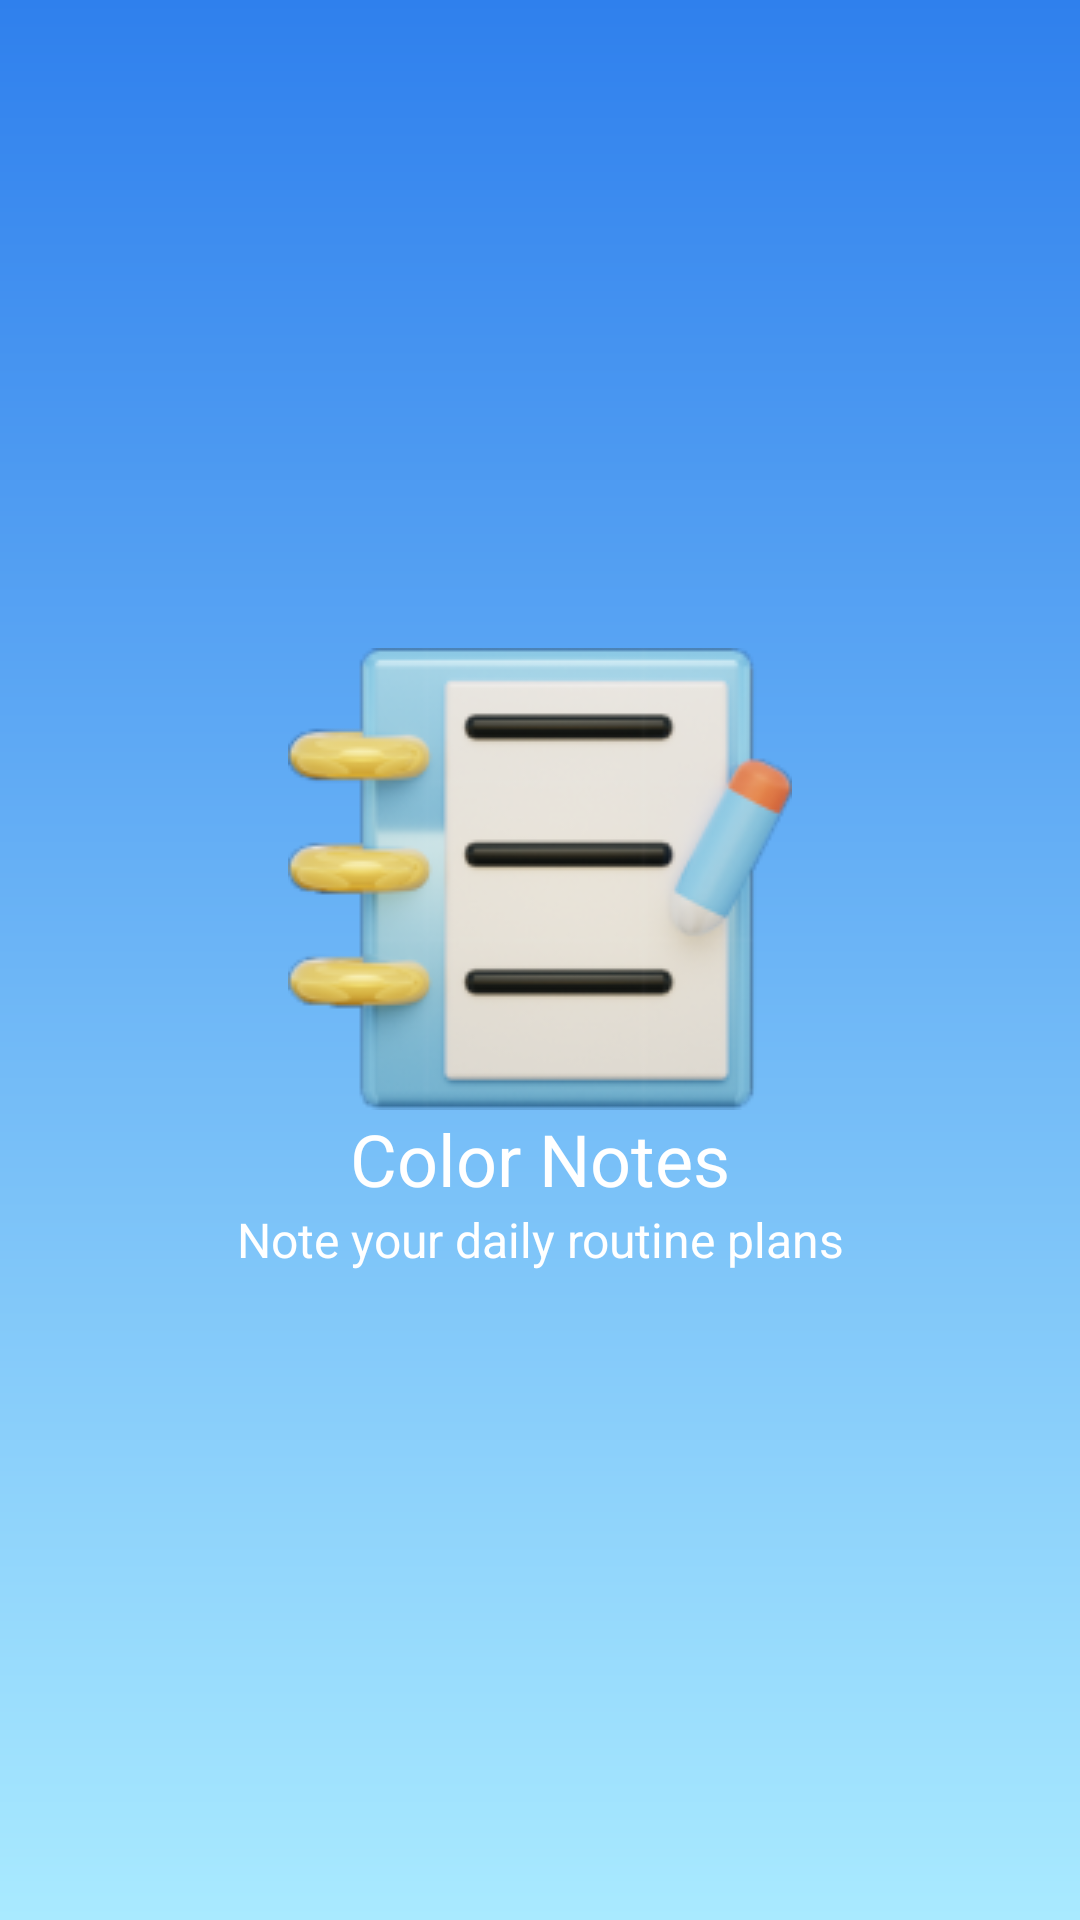

Here is an Android app screen rendered from its layout file. Give the layout XML and the strings, colors and styles it references.
<!-- AndroidManifest.xml: application theme Theme.ColorNotes -->
<!-- res/layout/activity_splash.xml -->
<?xml version="1.0" encoding="utf-8"?>
<androidx.appcompat.widget.LinearLayoutCompat xmlns:android="http://schemas.android.com/apk/res/android"
    xmlns:app="http://schemas.android.com/apk/res-auto"
    xmlns:tools="http://schemas.android.com/tools"
    android:layout_width="match_parent"
    android:layout_height="match_parent"
    android:layout_gravity="center"
    android:background="@drawable/gradient_main"
    android:orientation="vertical"
    android:gravity="center"
    tools:context=".splash.SplashActivity">

    <androidx.appcompat.widget.AppCompatImageView
        android:layout_width="wrap_content"
        android:layout_height="wrap_content"
        android:src="@drawable/main_logo"
        app:layout_constraintBottom_toBottomOf="parent"
        app:layout_constraintEnd_toEndOf="parent"
        app:layout_constraintStart_toStartOf="parent"
        app:layout_constraintTop_toTopOf="parent" />

    <TextView
        android:layout_width="match_parent"
        android:layout_height="wrap_content"
        android:text="@string/color_notes"
        android:textSize="24sp"
        android:gravity="center"
        android:layout_marginTop="@dimen/_10sdp"
        android:textColor="@color/white"/>

    <TextView
        android:layout_width="match_parent"
        android:layout_height="wrap_content"
        android:text="@string/note_your_daily_routine_plans"
        android:textSize="16sp"
        android:gravity="center"
        android:layout_marginTop="@dimen/_10sdp"
        android:textColor="@color/white"/>

</androidx.appcompat.widget.LinearLayoutCompat>
<!-- resources referenced by this layout -->
<resources>
  <color name="white">#FFFFFFFF</color>
  <!-- drawable gradient_main (drawable) -->
  <?xml version="1.0" encoding="utf-8"?>
  <shape xmlns:android="http://schemas.android.com/apk/res/android" android:shape="rectangle">
      <gradient android:startColor="#A9EAFF"
          android:type="linear"
          android:angle="90"
          android:endColor="#2F80ED"/>
  </shape>
  <!-- drawable main_logo: png bitmap (drawable, 25422 bytes) -->
  <string name="color_notes">Color Notes</string>
  <string name="note_your_daily_routine_plans">Note your daily routine plans</string>
  <style name="Theme.ColorNotes" parent="Theme.MaterialComponents.Light.NoActionBar">
          
          <item name="colorPrimary">@color/colorPrimary</item>
          <item name="colorPrimaryVariant">@color/color_main</item>
          <item name="colorOnPrimary">@color/white</item>
          
          <item name="colorSecondary">@color/color_main</item>
          <item name="colorSecondaryVariant">@color/colorWhite</item>
          <item name="cardBackgroundColor">@color/lightColor</item>
          <item name="colorOnSecondary">@color/black</item>
          
          <item name="android:statusBarColor" tools:targetApi="l">?attr/colorPrimaryVariant</item>
          <item name="windowActionBar">false</item>
          <item name="windowNoTitle">true</item>
          
      </style>
  <color name="colorPrimary">#6200EE</color>
  <color name="color_main">#408AEE</color>
  <color name="colorWhite">#FFFFFF</color>
  <color name="lightColor">#E1D8CD</color>
  <color name="black">#FF000000</color>
</resources>
